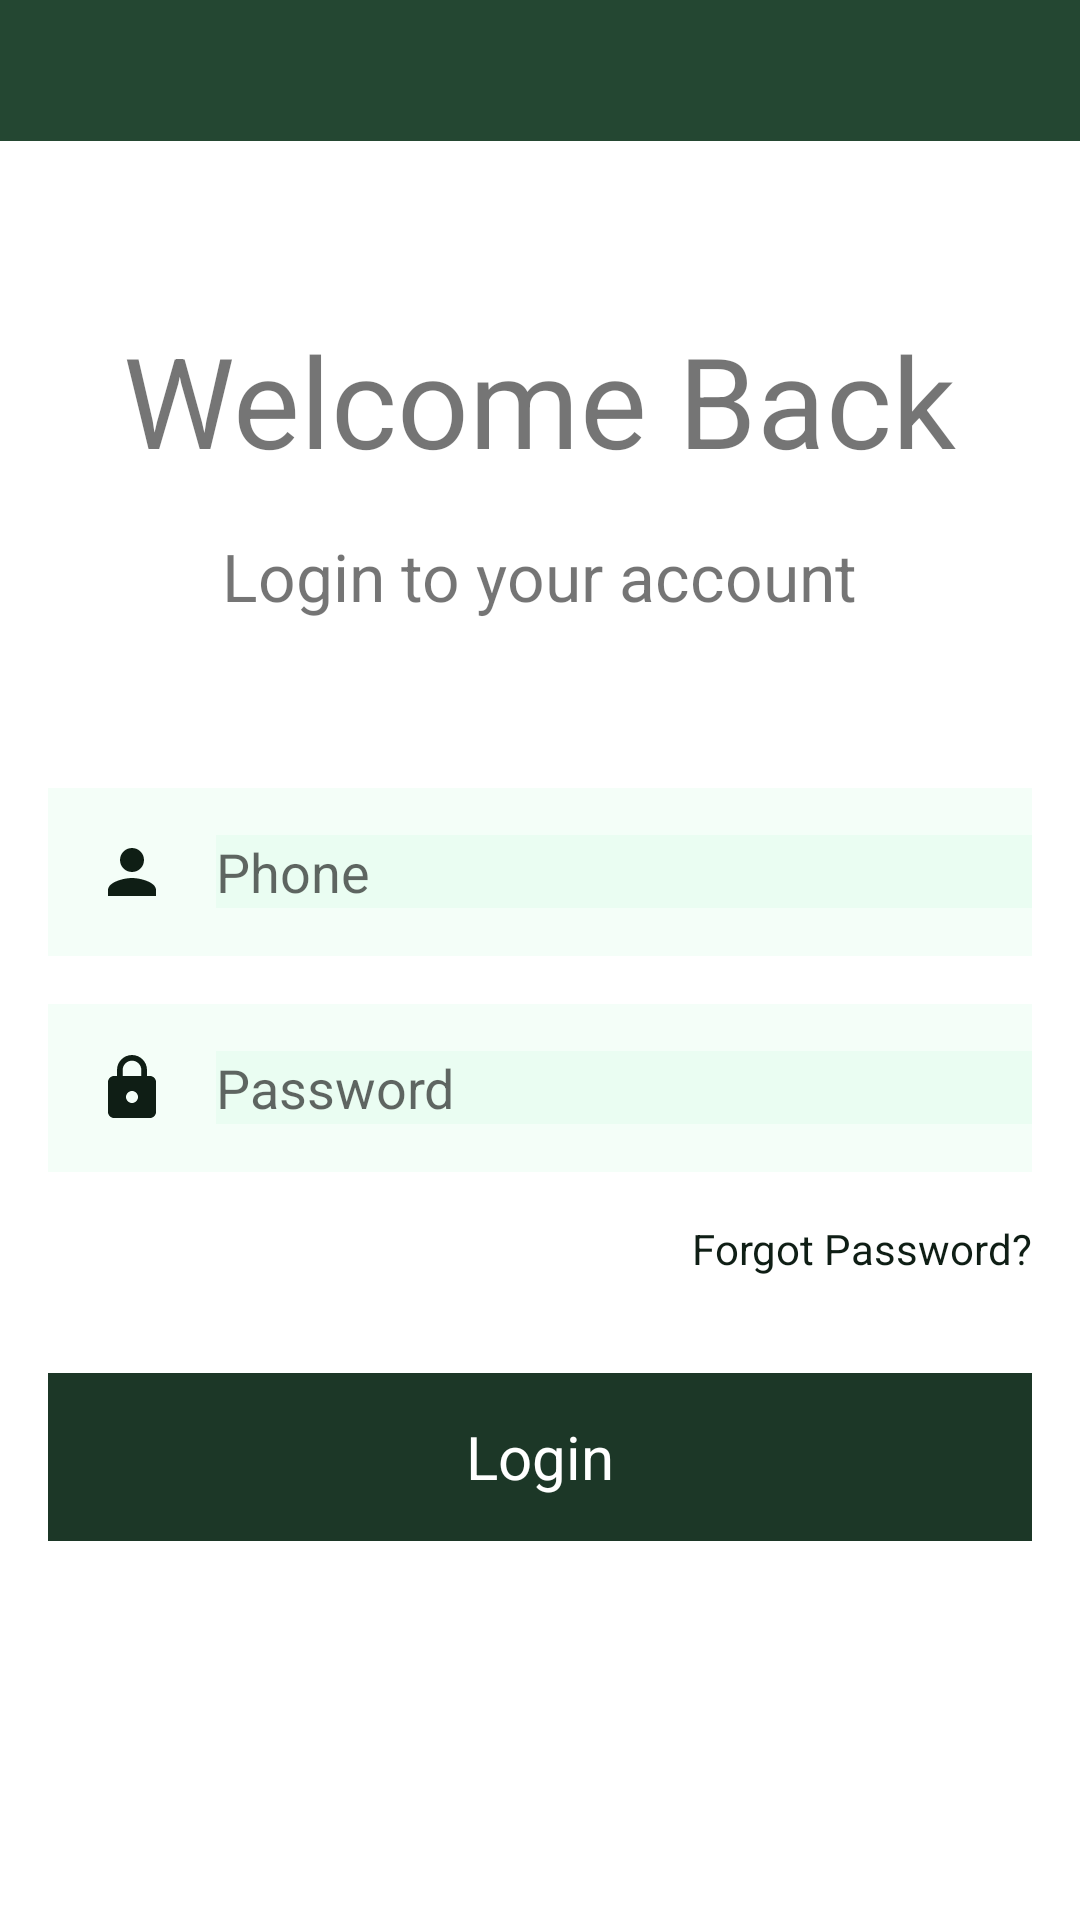

This screen was rendered from an Android layout file. Write that file and the resources it references.
<!-- AndroidManifest.xml: application theme Theme.BullBear -->
<!-- res/layout/activity_login.xml -->
<?xml version="1.0" encoding="utf-8"?>
<androidx.constraintlayout.widget.ConstraintLayout xmlns:android="http://schemas.android.com/apk/res/android"
    xmlns:app="http://schemas.android.com/apk/res-auto"
    xmlns:tools="http://schemas.android.com/tools"
    android:layout_width="match_parent"
    android:layout_height="match_parent"
    tools:context=".ui.activities.LoginActivity">

    <LinearLayout
        android:layout_width="match_parent"
        android:layout_height="match_parent"
        android:orientation="vertical">

        <RelativeLayout
            android:layout_width="match_parent"
            android:layout_height="wrap_content"
            android:layout_weight="3"
            android:background="@color/primary_light">

        </RelativeLayout>

        <LinearLayout
            android:layout_width="match_parent"
            android:layout_height="wrap_content"
            android:layout_weight="7"
            android:gravity="center_horizontal"
            android:orientation="vertical"
            android:padding="@dimen/activity_horizontal_margin">

            <TextView
                android:layout_width="wrap_content"
                android:layout_height="wrap_content"
                android:layout_marginTop="42dp"
                android:text="@string/welcome_back"
                android:textSize="42sp" />

            <TextView
                android:layout_width="wrap_content"
                android:layout_height="wrap_content"
                android:layout_marginTop="@dimen/activity_horizontal_margin"
                android:text="Login to your account"
                android:textSize="22sp" />

            <LinearLayout
                android:layout_width="match_parent"
                android:layout_height="56dp"
                android:layout_marginTop="56dp"
                android:background="@color/primary_light_transparent"
                android:gravity="center_vertical"
                android:orientation="horizontal"
                android:paddingLeft="@dimen/activity_horizontal_margin">

                <ImageView
                    android:layout_width="wrap_content"
                    android:layout_height="wrap_content"
                    android:src="@drawable/ic_baseline_person_24" />

                <EditText
                    android:id="@+id/edit_text_phone"
                    android:layout_marginLeft="@dimen/activity_horizontal_margin"
                    android:background="@color/primary_light_transparent"
                    android:layout_width="match_parent"
                    android:layout_height="wrap_content"
                    android:hint="Phone"
                    android:inputType="phone" />
            </LinearLayout>

            <LinearLayout
                android:layout_width="match_parent"
                android:layout_height="56dp"
                android:layout_marginTop="@dimen/activity_horizontal_margin"
                android:background="@color/primary_light_transparent"
                android:gravity="center_vertical"
                android:orientation="horizontal"
                android:paddingLeft="@dimen/activity_horizontal_margin">

                <ImageView
                    android:layout_width="wrap_content"
                    android:layout_height="wrap_content"
                    android:src="@drawable/ic_baseline_lock_24" />

                <EditText
                    android:id="@+id/edit_text_password"
                    android:layout_marginLeft="@dimen/activity_horizontal_margin"
                    android:background="@color/primary_light_transparent"
                    android:layout_width="match_parent"
                    android:layout_height="wrap_content"
                    android:hint="Password"
                    android:inputType="textPassword" />
            </LinearLayout>

            <TextView
                android:layout_marginTop="@dimen/margin_16"
                android:layout_width="wrap_content"
                android:layout_height="wrap_content"
                android:layout_gravity="right"
                android:text="Forgot Password?"
                android:textColor="@color/primary_dark" />

            <RelativeLayout
                android:onClick="doLogin"
                android:layout_width="match_parent"
                android:layout_height="56dp"
                android:layout_marginTop="@dimen/margin_32"
                android:background="@color/primary">

                <TextView
                    android:layout_width="wrap_content"
                    android:layout_height="wrap_content"
                    android:layout_centerInParent="true"
                    android:text="Login"
                    android:textColor="@color/white"
                    android:textSize="20sp" />
            </RelativeLayout>
        </LinearLayout>
    </LinearLayout>

</androidx.constraintlayout.widget.ConstraintLayout>
<!-- resources referenced by this layout -->
<resources>
  <color name="primary">#1C3727</color>
  <color name="primary_dark">#0F1E15</color>
  <color name="primary_light">#244732</color>
  <color name="primary_light_transparent">#1479EAA6</color>
  <color name="white">#FFFFFFFF</color>
  <dimen name="activity_horizontal_margin">16dp</dimen>
  <dimen name="margin_16">16dp</dimen>
  <dimen name="margin_32">32dp</dimen>
  <!-- drawable ic_baseline_lock_24 (drawable) -->
  <vector android:height="24dp" android:tint="#0F1E15"
      android:viewportHeight="24" android:viewportWidth="24"
      android:width="24dp" xmlns:android="http://schemas.android.com/apk/res/android">
      <path android:fillColor="@android:color/white" android:pathData="M18,8h-1L17,6c0,-2.76 -2.24,-5 -5,-5S7,3.24 7,6v2L6,8c-1.1,0 -2,0.9 -2,2v10c0,1.1 0.9,2 2,2h12c1.1,0 2,-0.9 2,-2L20,10c0,-1.1 -0.9,-2 -2,-2zM12,17c-1.1,0 -2,-0.9 -2,-2s0.9,-2 2,-2 2,0.9 2,2 -0.9,2 -2,2zM15.1,8L8.9,8L8.9,6c0,-1.71 1.39,-3.1 3.1,-3.1 1.71,0 3.1,1.39 3.1,3.1v2z"/>
  </vector>
  <!-- drawable ic_baseline_person_24 (drawable) -->
  <vector android:height="24dp" android:tint="#0F1E15"
          android:viewportHeight="24" android:viewportWidth="24"
          android:width="24dp" xmlns:android="http://schemas.android.com/apk/res/android">
      <path android:fillColor="@android:color/white"
            android:pathData="M12,12c2.21,0 4,-1.79 4,-4s-1.79,-4 -4,-4 -4,1.79 -4,4 1.79,4 4,4zM12,14c-2.67,0 -8,1.34 -8,4v2h16v-2c0,-2.66 -5.33,-4 -8,-4z"/>
  </vector>
  <string name="welcome_back">Welcome Back</string>
  <style name="Theme.BullBear" parent="Theme.MaterialComponents.DayNight.DarkActionBar">
          
          <item name="colorPrimary">@color/purple_500</item>
          <item name="colorPrimaryVariant">@color/purple_700</item>
          <item name="colorOnPrimary">@color/white</item>
          
          <item name="colorSecondary">@color/teal_200</item>
          <item name="colorSecondaryVariant">@color/teal_700</item>
          <item name="colorOnSecondary">@color/black</item>
          
          <item name="android:statusBarColor" tools:targetApi="l">?attr/colorPrimaryVariant</item>
          
      </style>
  <color name="purple_500">#FF6200EE</color>
  <color name="purple_700">#FF3700B3</color>
  <color name="teal_200">#FF03DAC5</color>
  <color name="teal_700">#FF018786</color>
  <color name="black">#FF000000</color>
</resources>
